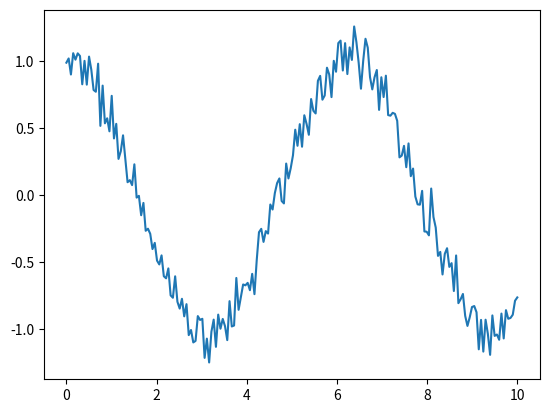

This chart was generated by the following Python code: (Note: this script raises an exception after producing the figure.)
import numpy as np
import matplotlib.pyplot as plt

LEFT_CLICK = 1
MIDDLE_CLICK = 2
RIGHT_CLICK = 3


class Picker:

    annotation_kwargs = dict(bbox=dict(alpha=0.5,
                                       boxstyle='round,pad=0.5',
                                       facecolor='yellow'),
                             arrowprops=dict(arrowstyle='->',
                                             shrinkB=0,
                                             connectionstyle='arc3, rad=0'),
                             xytext=(-15, 15),
                             textcoords='offset points',
                             verticalalignment='bottom',
                             horizontalalignment='right')

    def __init__(self, artist, **kwargs):
        self.artist = artist
        self.canvas = artist.figure.canvas
        self.annotation = None
        self.point = None
        self.shift = False
        self.control = False
        self.repeat_timer = None
        self.measure_line = None
        self.measure_box = None

        if not hasattr(self.canvas, '_active_picker'):
            self.canvas._active_picker = None

        artist.set_picker(self)
        artist.set_pickradius(kwargs.get('pickradius', 5))
        for event in ['button_press', 'key_release', 'key_press', 'pick']:
            self.canvas.mpl_connect(event + '_event',
                                    getattr(self, event))

    def button_press(self, event):
        if self.artist and self.artist.contains(event)[0]:
            self.artist.pick(event)
        if self.annotation and (self.annotation.contains(event)[0] or
                                (self.canvas._active_picker == self and
                                 self.control)):
            self.annotation.pick(event)
        if (self.measure_box and self.measure_box.contains(event)[0] and
                event.button == RIGHT_CLICK):
            self.remove_measurement()

    def key_press(self, event):
        if event.key == 'd':
            self.remove()
        elif event.key == 'right':
            self.move(1)
        elif event.key == 'left':
            self.move(-1)
        elif event.key == 'shift+right':
            self.move(1, all_pickers=True)
        elif event.key == 'shift+left':
            self.move(-1, all_pickers=True)
        elif event.key == 'shift':
            self.shift = True
        elif event.key == 'control':
            self.control = True

    def key_release(self, event):
        if event.key == 'shift':
            self.shift = False
        elif event.key == 'control':
            self.control = False
        elif event.key in ['right', 'left', 'shift+right', 'shift+left']:
            if self.repeat_timer:
                self.repeat_timer.stop()
                [self.repeat_timer.remove_callback(c)
                 for c in self.repeat_timer.callbacks]
                self.repeat_timer = None

    def pick(self, event):
        if event.artist is self.artist:

            point = self.snap(event)
            text = self.format(point)

            self.remove_measurement()

            if self.shift and self.annotation:
                # Change target point without moving bbox
                self.point = point
                self.annotation.set_text(self.format(self.point))
                self.annotation.xy = (self.point[0], self.point[1])

            elif (self.control and self.point and
                  event.artist.axes is self.artist.axes):
                # Measure to another point
                point = self.snap(event)
                self.measure_line = self.artist.axes.annotate(
                    s="",
                    xy=self.point[:2],
                    xytext=point[:2],
                    arrowprops=dict(arrowstyle="<|-|>",
                                    linestyle="dashed",
                                    shrinkA=0, shrinkB=0,
                                    connectionstyle="bar, fraction=-0.1",
                                    ),
                )
                self.measure_box = self.artist.axes.annotate(
                    s=self.format_measurement(point),
                    xy=point[:2],
                    **self.annotation_kwargs)
                self.measure_box.draggable()

            else:
                # Choose a new point and draw annotation
                if self.annotation:
                    self.remove()

                self.point = point
                self.annotation = self.artist.axes.annotate(
                    s=text,
                    xy=self.point[:2],
                    **self.annotation_kwargs)

                self.annotation.draggable()

            self.canvas._active_picker = self
            self.canvas.draw()

        elif event.artist == self.annotation:
            self.canvas._active_picker = self
            if (event.mouseevent.button == RIGHT_CLICK and
                    not self.shift and not self.control):
                self.remove()

    def remove(self):
        self.remove_measurement(draw=False)
        if self.annotation:
            self.annotation.remove()
            self.annotation = None
            self.canvas._active_picker = None
            self.canvas.draw()

    def remove_measurement(self, draw=True):
        if self.measure_line:
            self.measure_line.remove()
            self.measure_line = None
        if self.measure_box:
            self.measure_box.remove()
            self.measure_box = None
        if draw:
            self.canvas.draw()

    def move(self, offset, all_pickers=False):
        self.remove_measurement()

        if not self.canvas._active_picker and self.annotation:
            self.canvas._active_picker = self

        if all_pickers or self.canvas._active_picker == self:
            xdata, ydata = self.artist.get_xdata(), self.artist.get_ydata()
            ind = self.point[2] + offset
            if 0 <= ind < len(xdata):
                self.point = xdata[ind], ydata[ind], ind
                self.annotation.set_text(self.format(self.point))
                self.annotation.xy = (self.point[0], self.point[1])
                self.canvas.draw()
            self.repeat_timer = self.canvas.new_timer(
                interval=100,
                callbacks=[(self.move, [offset, all_pickers], {})])
            self.repeat_timer.start()

    def snap(self, event):
        """Return the xy coordinates and index of the nearest point."""
        xdata, ydata = event.artist.get_xdata(), event.artist.get_ydata()
        ind = event.ind[0]
        xclick, yclick = event.mouseevent.xdata, event.mouseevent.ydata

        if (ind + 1 >= len(xdata) or
            None in [xclick, yclick] or
                event.mouseevent.inaxes != self.artist.axes):
            return xdata[ind], ydata[ind], ind

        x0, y0 = xdata[ind], ydata[ind]
        x1, y1 = xdata[ind + 1], ydata[ind + 1]
        to_next_point = np.linalg.norm([x1 - x0, y1 - y0])
        to_click = np.linalg.norm([xclick - x0, yclick - y0])

        return ((x0, y0, ind) if to_click < to_next_point / 2 else
                (x1, y1, ind + 1))

    def format(self, point):
        label = self.artist.get_label()
        output = [label] if not label.startswith('_') else []
        output.append('%.6g' % point[0])
        output.append('%.6g' % point[1])
        output.append('[%d]' % point[2])
        return "\n".join(output)

    def format_measurement(self, point):
        output = []
        output.append('dx: %.6g' % (point[0] - self.point[0]))
        output.append('dy: %.6g' % (point[1] - self.point[1]))
        output.append('dist: %.6g' % np.linalg.norm(
            [point[0] - self.point[0], point[1] - self.point[1]]))
        output.append('[%d]' % point[2])
        return "\n".join(output)


if __name__ == '__main__':
    plt.figure()
    time = np.linspace(0, 10, num=200)
    y = np.cos(time) + np.random.normal(size=time.shape) * 0.1
    z = np.sin(time) + np.random.normal(size=time.shape) * 0.1
    artist = plt.plot(time, y, label='y')[0]
    self = Picker(artist)
    ax = plt.gca().twinx()
    artist = ax.plot(time, 10 * z, 'r', label='z')[0]
    self = Picker(artist)
    plt.show()
